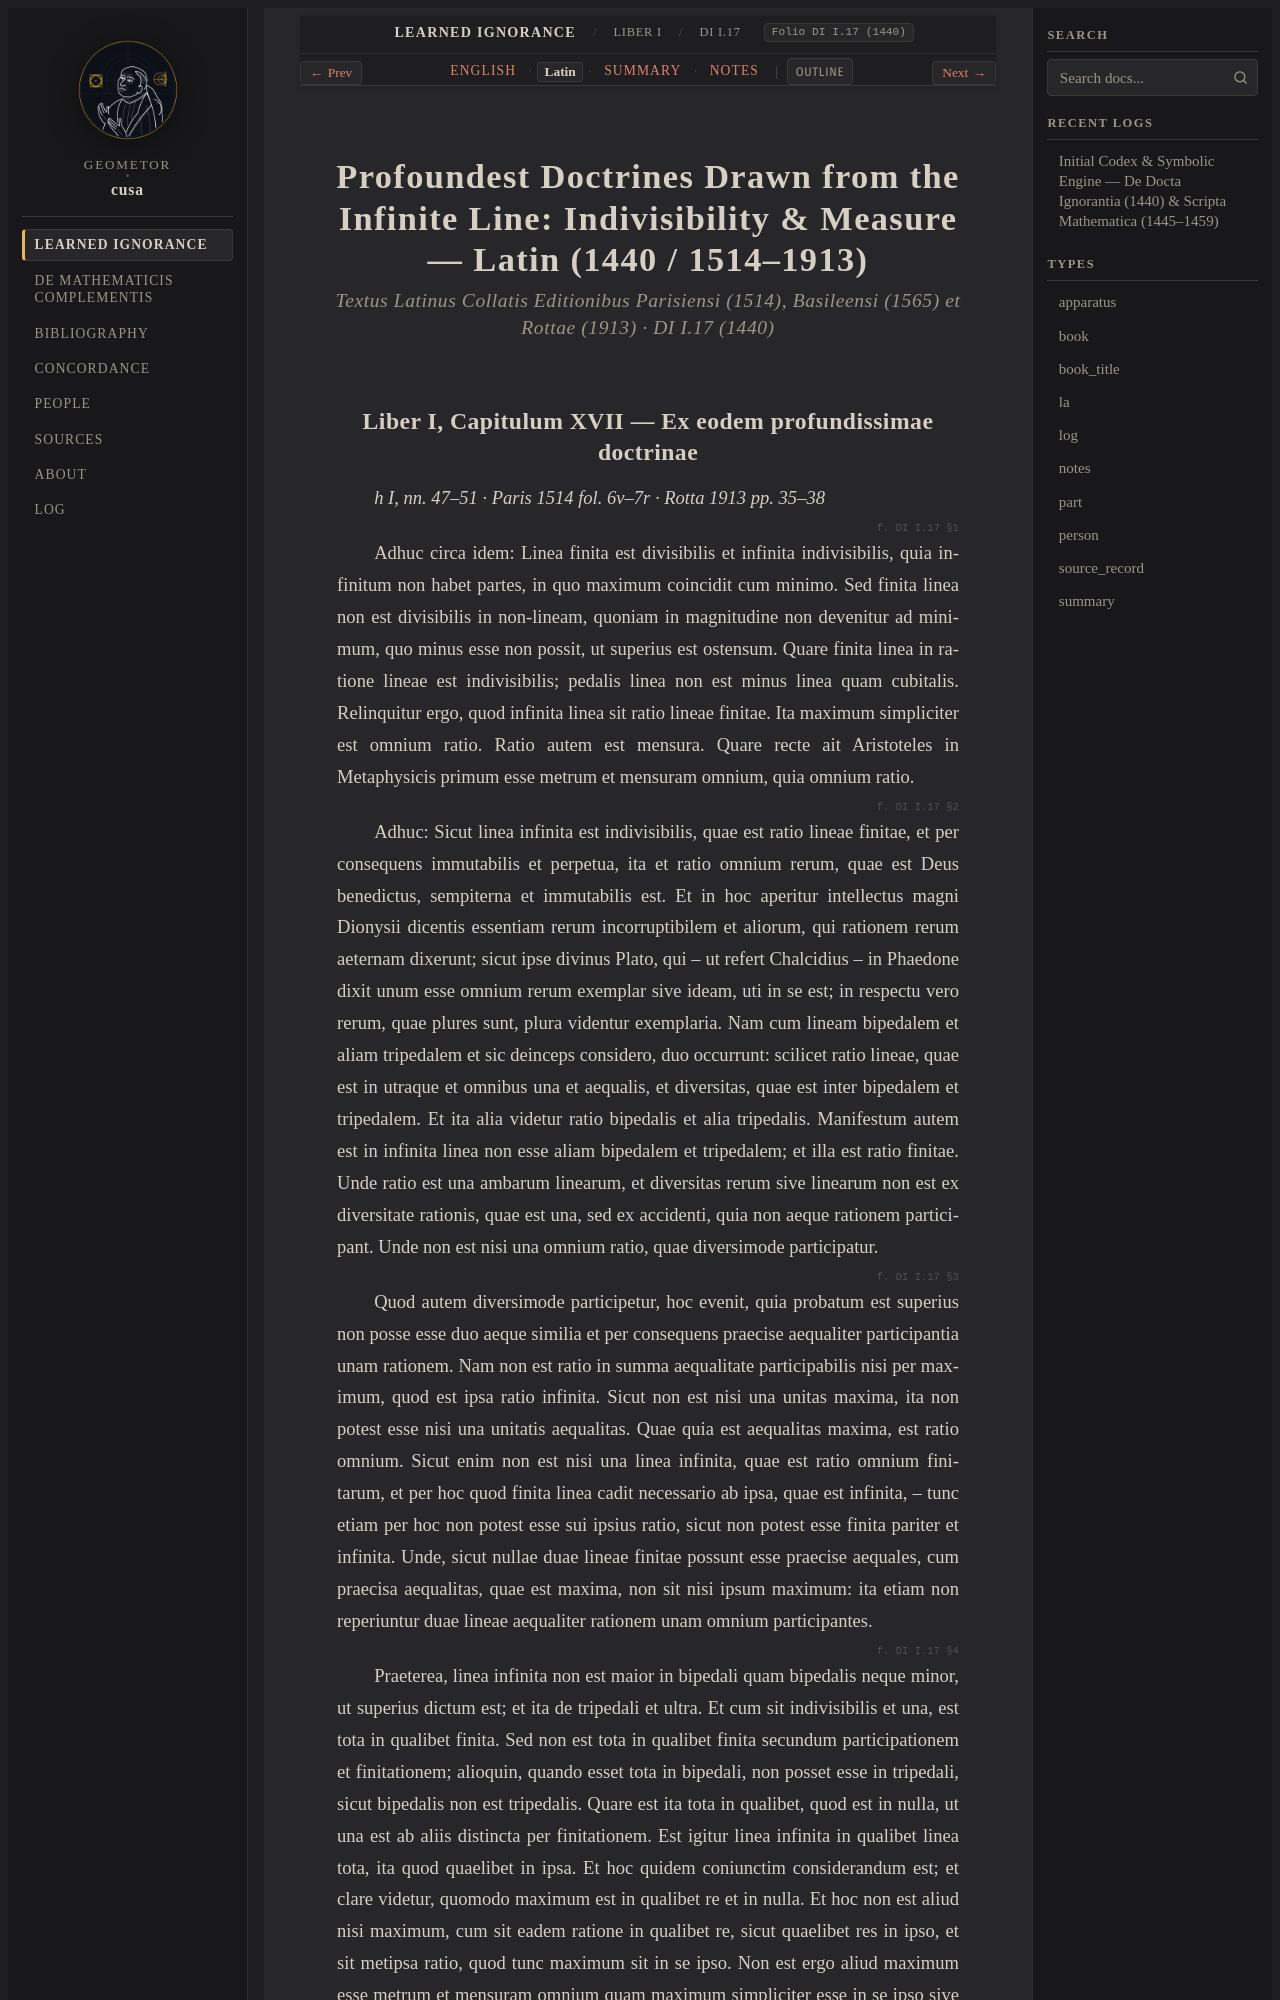

repository: geometor/cusa · page: de_docta_ignorantia/liber_i/cap_17/la.html · generator: sphinx

:order: 120
:layout: book
:type: la
:title: Profoundest Doctrines Drawn from the Infinite Line: Indivisibility & Measure — Latin (1440 / 1514–1913)
:canonical_id: DI I.17
:original_id: DI I.17
:folio: DI I.17 (1440)
:tracks: English: index | Latin: la | Summary: summary | Notes: notes

.. _cap_17-la:

=======================================================================================================
Profoundest Doctrines Drawn from the Infinite Line: Indivisibility & Measure — Latin (1440 / 1514–1913)
=======================================================================================================

.. rubric:: Textus Latinus Collatis Editionibus Parisiensi (1514), Basileensi (1565) et Rottae (1913) · DI I.17 (1440)

.. _di-bk1-ch17-la:
